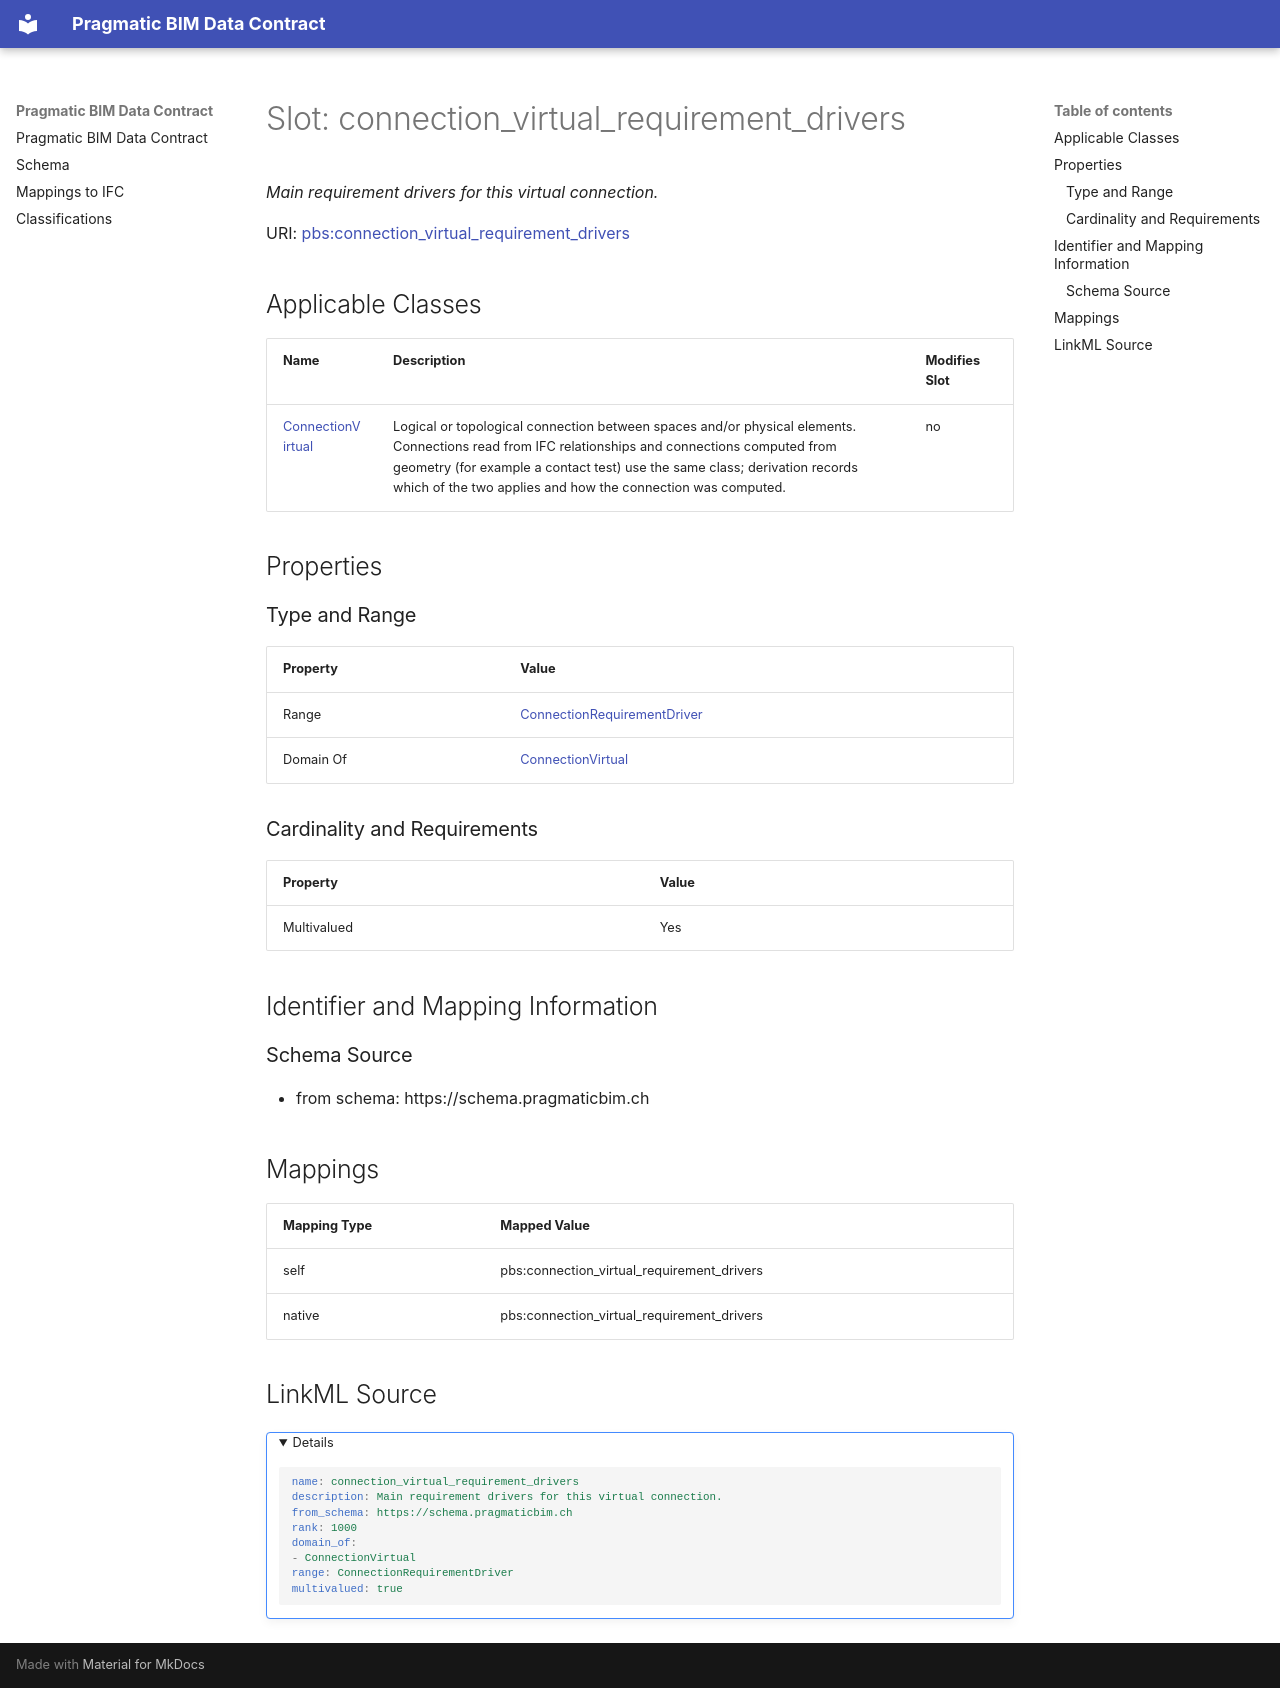

repository: pragmaticBIM/pragmatic-bim-data-contract · page: schema/connection_virtual_requirement_drivers.html · generator: mkdocs

---
search:
  boost: 5.0
---

# Slot: connection_virtual_requirement_drivers 


_Main requirement drivers for this virtual connection._



<div data-search-exclude markdown="1">



URI: [pbs:connection_virtual_requirement_drivers](https://schema.pragmaticbim.ch/connection_virtual_requirement_drivers)
<!-- no inheritance hierarchy -->





## Applicable Classes

| Name | Description | Modifies Slot |
| --- | --- | --- |
| [ConnectionVirtual](ConnectionVirtual.md) | Logical or topological connection between spaces and/or physical elements. Connections read from IFC relationships and connections computed from geometry (for example a contact test) use the same class; derivation records which of the two applies and how the connection was computed. |  no  |






## Properties

### Type and Range

| Property | Value |
| --- | --- |
| Range | [ConnectionRequirementDriver](ConnectionRequirementDriver.md) |
| Domain Of | [ConnectionVirtual](ConnectionVirtual.md) |

### Cardinality and Requirements

| Property | Value |
| --- | --- |
| Multivalued | Yes |










## Identifier and Mapping Information





### Schema Source


* from schema: https://schema.pragmaticbim.ch




## Mappings

| Mapping Type | Mapped Value |
| ---  | ---  |
| self | pbs:connection_virtual_requirement_drivers |
| native | pbs:connection_virtual_requirement_drivers |




## LinkML Source

<details>
```yaml
name: connection_virtual_requirement_drivers
description: Main requirement drivers for this virtual connection.
from_schema: https://schema.pragmaticbim.ch
rank: 1000
domain_of:
- ConnectionVirtual
range: ConnectionRequirementDriver
multivalued: true

```
</details></div>
